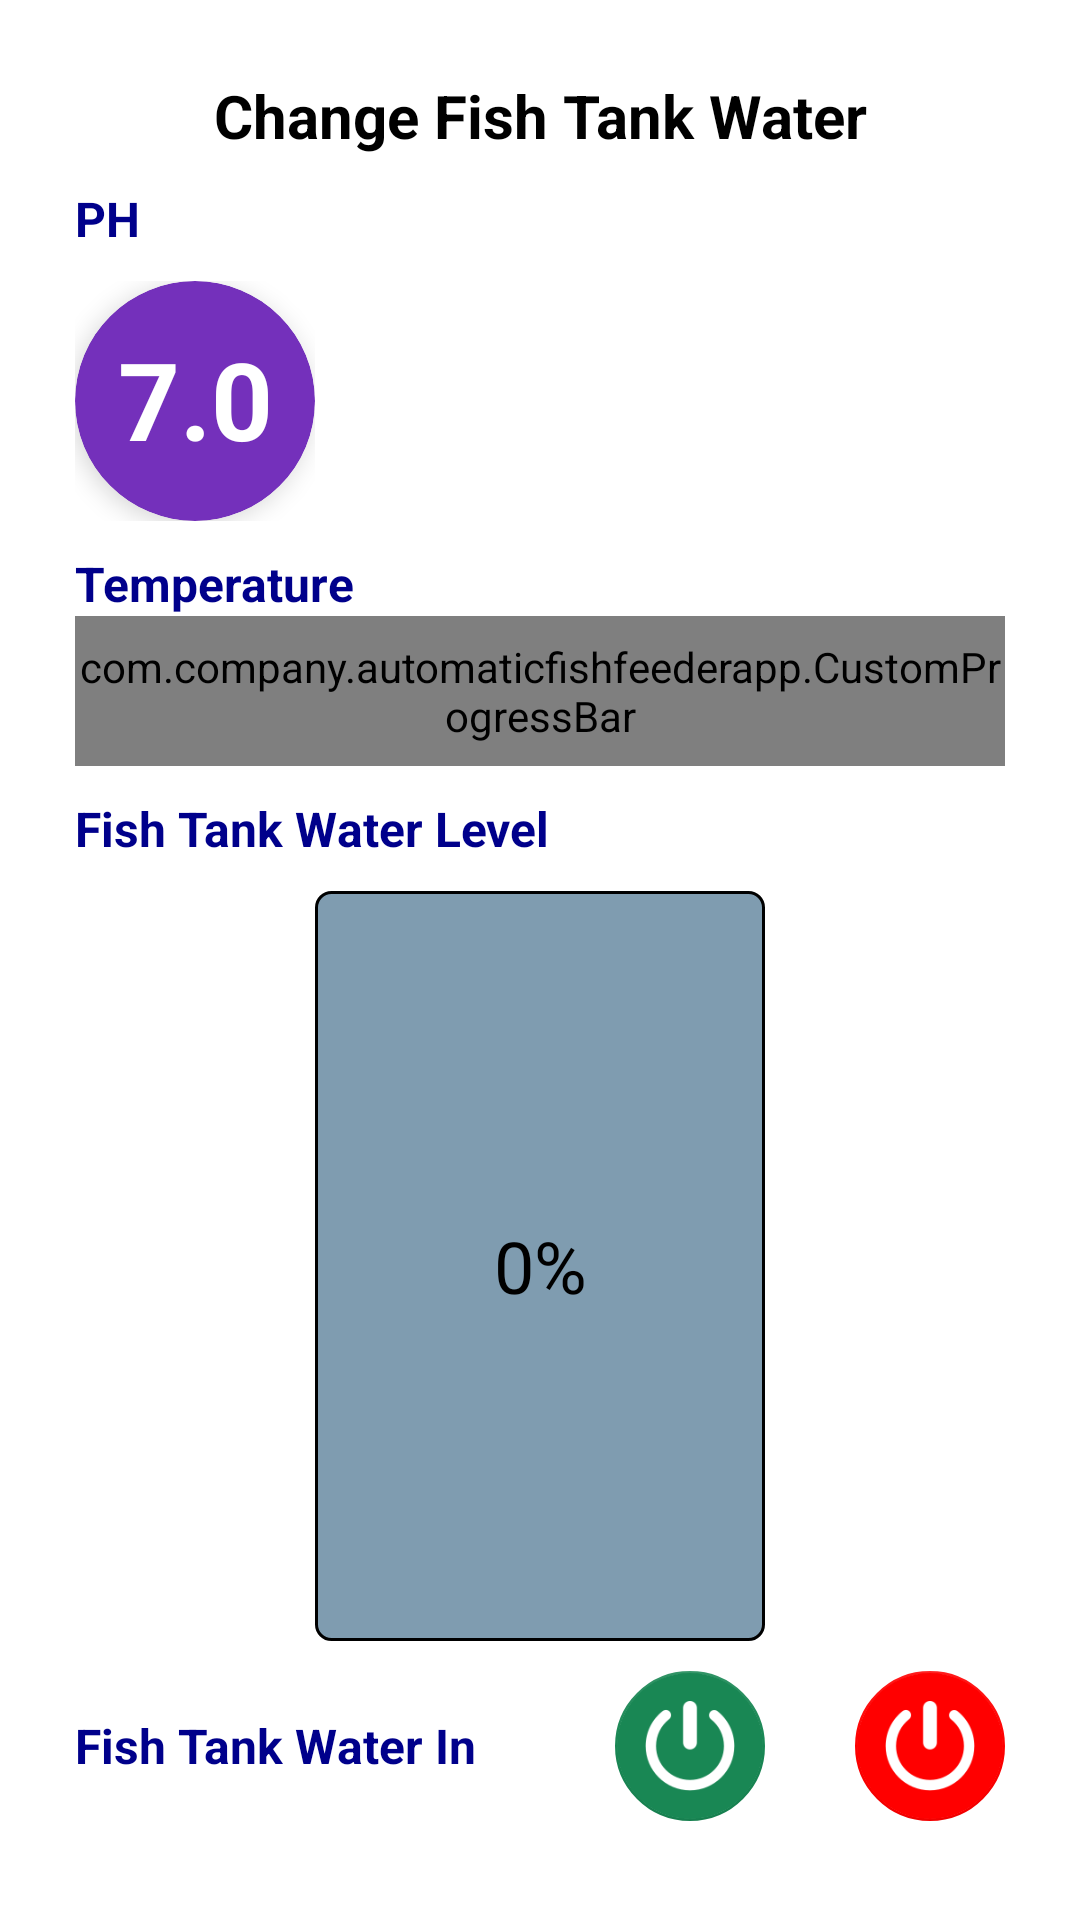

Android layout source for this screen:
<!-- AndroidManifest.xml: application theme Theme.AutomaticFishFeederApp.NoActionBar -->
<!-- res/layout/fragment_water_change_manual.xml -->
<?xml version="1.0" encoding="utf-8"?>
<FrameLayout xmlns:android="http://schemas.android.com/apk/res/android"
    xmlns:tools="http://schemas.android.com/tools"
    android:layout_width="match_parent"
    android:layout_height="match_parent"
    xmlns:app="http://schemas.android.com/apk/res-auto"
    tools:context=".WaterChangeManualFragment">

    <LinearLayout
        android:layout_width="match_parent"
        android:layout_height="match_parent"
        android:layout_margin="25dp"
        android:orientation="vertical">

        <TextView
            android:id="@+id/textView3"
            android:layout_width="match_parent"
            android:layout_height="wrap_content"
            android:gravity="center"
            android:text="Change Fish Tank Water"
            android:textColor="@color/black"
            android:textSize="20sp"
            android:textStyle="bold" />

        <LinearLayout
            android:layout_width="match_parent"
            android:layout_height="wrap_content"
            android:layout_marginTop="10dp"
            android:orientation="vertical">

            <TextView
                android:layout_width="match_parent"
                android:layout_height="wrap_content"
                android:text="PH"
                android:textColor="@color/bg_color"
                android:textSize="16sp"
                android:textStyle="bold" />
        </LinearLayout>

        <LinearLayout
            android:layout_width="match_parent"
            android:layout_height="wrap_content"
            android:layout_marginTop="10dp"
            android:orientation="horizontal">

            <LinearLayout
                android:id="@+id/layoutPH"
                android:layout_width="wrap_content"
                android:layout_height="wrap_content"
                android:orientation="vertical">

                <androidx.cardview.widget.CardView
                    android:layout_width="80dp"
                    android:layout_height="80dp"
                    android:backgroundTint="@color/purple"
                    app:cardCornerRadius="50dp"
                    app:cardElevation="5dp">

                    <TextView
                        android:id="@+id/textViewManualPH"
                        android:layout_width="100dp"
                        android:layout_height="50dp"
                        android:layout_gravity="center"
                        android:text="7.0"
                        android:textAlignment="center"
                        android:textColor="@color/white"
                        android:textSize="36sp"
                        android:textStyle="bold" />

                </androidx.cardview.widget.CardView>

            </LinearLayout>

            <TextView
                android:id="@+id/textViewStatus"
                android:layout_width="match_parent"
                android:layout_height="match_parent"
                android:gravity="center"
                android:layout_weight="1"
                android:textColor="@color/red" />

        </LinearLayout>

        <LinearLayout
            android:layout_width="match_parent"
            android:layout_height="wrap_content"
            android:layout_marginTop="10dp"
            android:layout_gravity="center"
            android:orientation="vertical">

            <TextView
                android:layout_width="match_parent"
                android:layout_height="wrap_content"
                android:textColor="@color/bg_color"
                android:textStyle="bold"
                android:textSize="16sp"
                android:text="Temperature" />

            <com.company.automaticfishfeederapp.CustomProgressBar
                android:id="@+id/progressManualTemperature"
                android:layout_width="wrap_content"
                android:layout_height="50dp"/>

        </LinearLayout>

        <LinearLayout
            android:layout_width="match_parent"
            android:layout_height="wrap_content"
            android:layout_marginTop="10dp"
            android:orientation="vertical">

            <TextView
                android:layout_width="match_parent"
                android:layout_height="wrap_content"
                android:textColor="@color/bg_color"
                android:textStyle="bold"
                android:textSize="16sp"
                android:text="Fish Tank Water Level" />

            <RelativeLayout
                android:layout_width="match_parent"
                android:layout_height="wrap_content"
                android:layout_marginTop="10dp"
                android:gravity="center">

                <ProgressBar
                    android:id="@+id/progressManualWaterLevel"
                    style="?android:attr/progressBarStyleHorizontal"
                    android:layout_width="150dp"
                    android:layout_height="250dp"
                    android:progressDrawable="@drawable/verticleprogressbar" />

                <TextView
                    android:id="@+id/textViewManualWaterLevel"
                    android:layout_width="match_parent"
                    android:layout_height="match_parent"
                    android:layout_alignEnd="@+id/progressManualWaterLevel"
                    android:layout_alignBottom="@+id/progressManualWaterLevel"
                    android:layout_alignParentStart="true"
                    android:layout_alignParentTop="true"
                    android:gravity="center"
                    android:text="0%"
                    android:textColor="@color/black"
                    android:textSize="24sp" />
            </RelativeLayout>
        </LinearLayout>

        <LinearLayout
            android:layout_width="match_parent"
            android:layout_height="wrap_content"
            android:layout_marginTop="10dp"
            android:orientation="horizontal">

            <TextView
                android:id="@+id/textView5"
                android:layout_width="wrap_content"
                android:layout_height="wrap_content"
                android:layout_gravity="center"
                android:layout_weight="1"
                android:textColor="@color/bg_color"
                android:textStyle="bold"
                android:textSize="16sp"
                android:text="Fish Tank Water In" />

            <com.google.android.material.floatingactionbutton.FloatingActionButton
                android:id="@+id/buttonWaterInOn"
                android:layout_width="50dp"
                android:layout_height="50dp"
                android:clickable="true"
                android:focusable="true"
                android:src="@drawable/power_icon"
                app:backgroundTint="@color/green"
                app:elevation="0dp"
                app:fabCustomSize="50dp"
                app:maxImageSize="30dp"
                app:tint="@color/white" />

            <com.google.android.material.floatingactionbutton.FloatingActionButton
                android:id="@+id/buttonWaterInOff"
                android:layout_width="50dp"
                android:layout_height="50dp"
                android:clickable="true"
                android:layout_marginStart="30dp"
                android:focusable="true"
                android:src="@drawable/power_icon"
                app:backgroundTint="@color/red"
                app:elevation="0dp"
                app:fabCustomSize="50dp"
                app:maxImageSize="30dp"
                app:tint="@color/white" />

        </LinearLayout>

        <LinearLayout
            android:layout_width="match_parent"
            android:layout_height="wrap_content"
            android:layout_marginTop="20dp"
            android:orientation="horizontal">

            <TextView
                android:id="@+id/textView6"
                android:layout_width="wrap_content"
                android:layout_height="wrap_content"
                android:layout_gravity="center"
                android:layout_weight="1"
                android:textColor="@color/bg_color"
                android:textStyle="bold"
                android:textSize="16sp"
                android:text="Fish Tank Water Out" />

            <com.google.android.material.floatingactionbutton.FloatingActionButton
                android:id="@+id/buttonWaterOutOn"
                android:layout_width="50dp"
                android:layout_height="50dp"
                android:clickable="true"
                android:focusable="true"
                android:src="@drawable/power_icon"
                app:backgroundTint="@color/green"
                app:elevation="0dp"
                app:fabCustomSize="50dp"
                app:maxImageSize="30dp"
                app:tint="@color/white" />

            <com.google.android.material.floatingactionbutton.FloatingActionButton
                android:id="@+id/buttonWaterOutOff"
                android:layout_width="50dp"
                android:layout_height="50dp"
                android:layout_marginStart="30dp"
                android:clickable="true"
                android:focusable="true"
                android:src="@drawable/power_icon"
                app:backgroundTint="@color/red"
                app:elevation="0dp"
                app:fabCustomSize="50dp"
                app:maxImageSize="30dp"
                app:tint="@color/white" />

        </LinearLayout>


    </LinearLayout>

</FrameLayout>
<!-- resources referenced by this layout -->
<resources>
  <color name="bg_color">#00008B</color>
  <color name="black">#FF000000</color>
  <color name="green">#198754</color>
  <color name="purple">#7430BB</color>
  <color name="red">#FF0000</color>
  <color name="white">#FFFFFFFF</color>
  <!-- drawable power_icon: png bitmap (drawable, 2050 bytes) -->
  <!-- drawable verticleprogressbar (drawable) -->
  <?xml version="1.0" encoding="utf-8"?>
  <layer-list xmlns:android="http://schemas.android.com/apk/res/android">
      <item android:id="@android:id/background">
          <shape>
              <corners android:radius="5dip"/>
              <solid android:color="#7f9cb0"/>
              <stroke
                  android:width="1dp"
                  android:color="#000000" />
          </shape>
      </item>
      <item android:id="@android:id/progress">
          <clip
              android:clipOrientation="vertical"
              android:gravity="bottom">
              <shape>
                  <corners android:radius="5dip"/>
                  <solid android:color="#3f8bbf"/>
                  <stroke
                      android:width="1dp"
                      android:color="#000000" />
              </shape>
          </clip>
      </item>
  </layer-list>
  <style name="Theme.AutomaticFishFeederApp.NoActionBar">
          <item name="windowActionBar">false</item>
          <item name="windowNoTitle">true</item>
      </style>
</resources>
